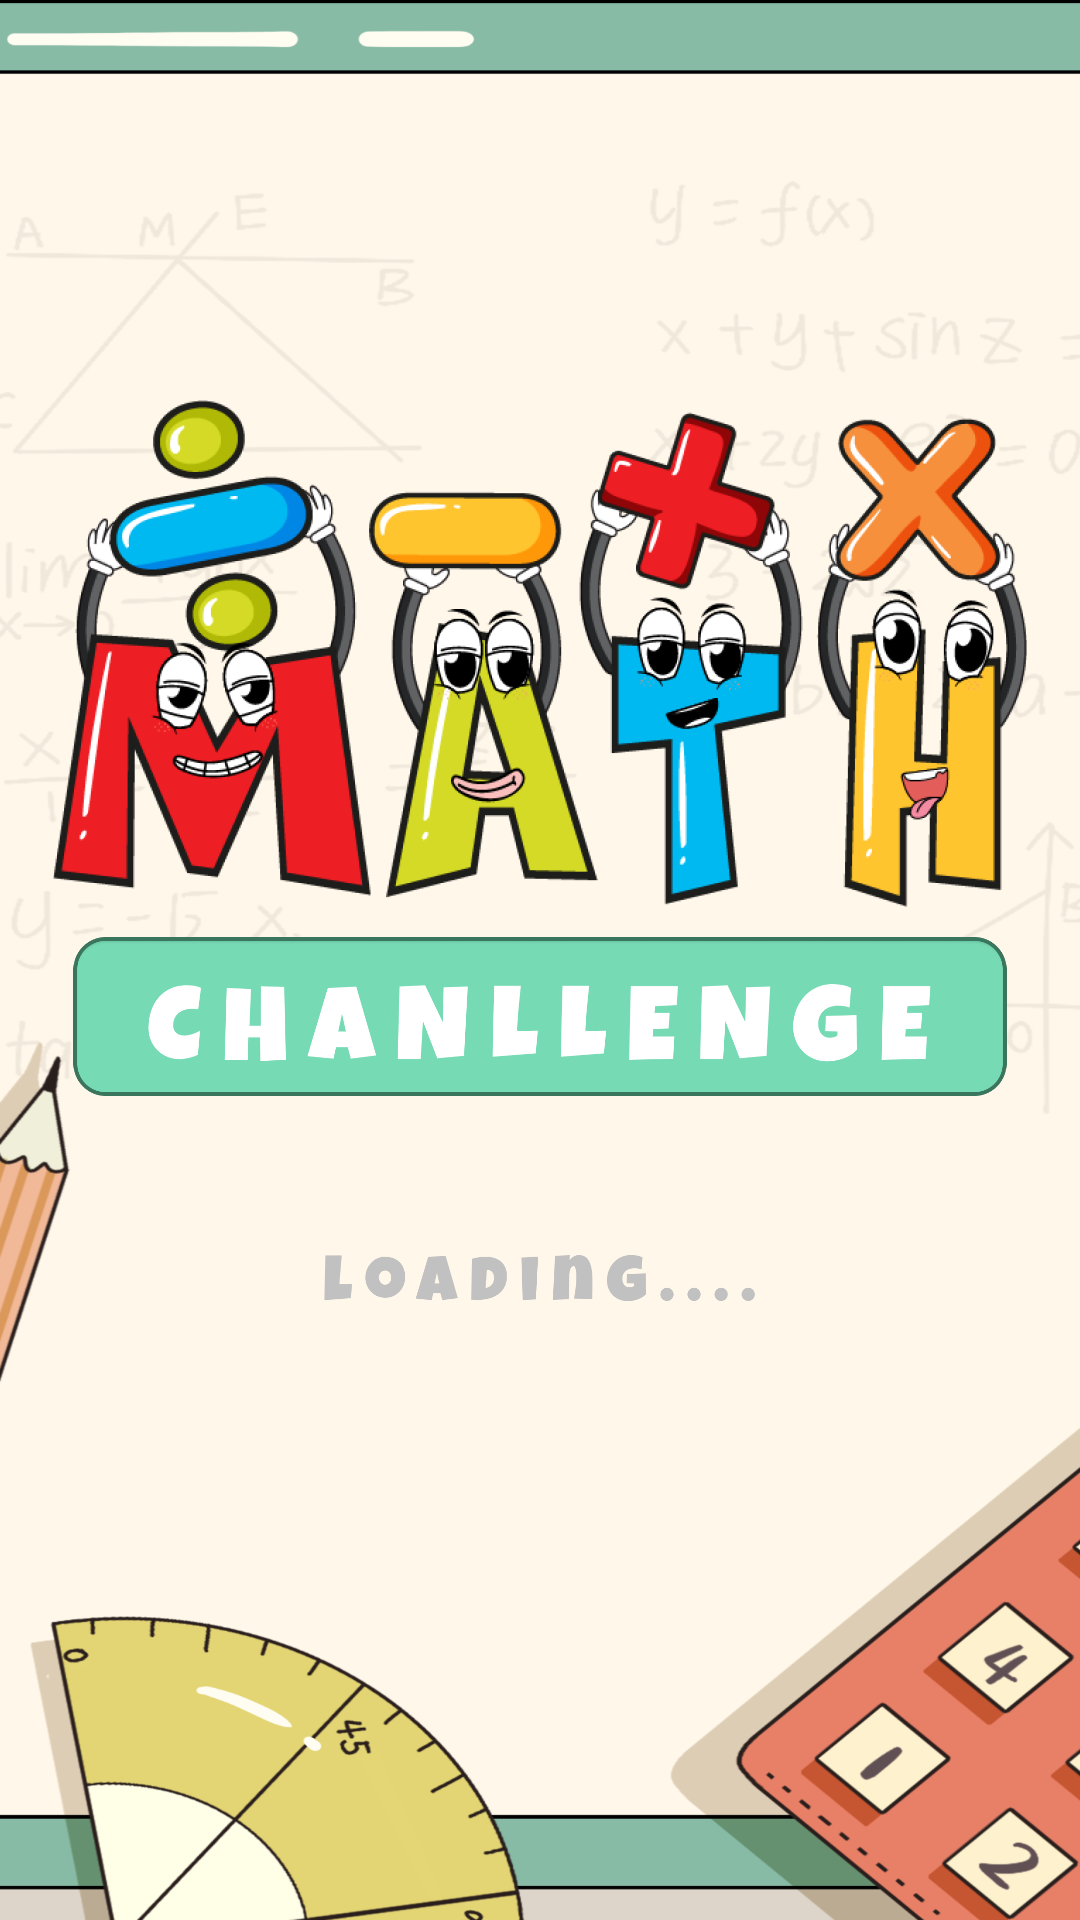

Here is an Android app screen rendered from its layout file. Give the layout XML and the strings, colors and styles it references.
<!-- AndroidManifest.xml: application theme AppTheme -->
<!-- res/layout/activity_main.xml -->
<?xml version="1.0" encoding="utf-8"?>
<RelativeLayout xmlns:android="http://schemas.android.com/apk/res/android"
    xmlns:app="http://schemas.android.com/apk/res-auto"
    xmlns:tools="http://schemas.android.com/tools"
    android:layout_width="match_parent"
    android:layout_height="match_parent"
    tools:context="com.caiquocdat.giaitoan.MainActivity">

    <ImageView
        android:scaleType="fitXY"
        android:layout_width="match_parent"
        android:layout_height="match_parent"
        android:src="@drawable/splash_main"/>
    <ImageView
        android:id="@+id/img_1"
        android:layout_width="974px"
        android:layout_height="507px"
        android:src="@drawable/logo_splash_1"
        android:layout_marginTop="400px"
        android:layout_centerHorizontal="true"/>
    <ImageView
        android:id="@+id/img_2"
        android:layout_below="@id/img_1"
        android:layout_width="972px"
        android:layout_height="159px"
        android:src="@drawable/logo_splash_2"
        android:layout_centerHorizontal="true"
        android:layout_marginTop="10dp"/>
    <ImageView
        android:layout_width="431px"
        android:layout_height="64px"
        android:layout_below="@id/img_2"
        android:src="@drawable/logo_splash_3"
        android:layout_marginTop="50dp"
        android:layout_centerHorizontal="true"/>
</RelativeLayout>
<!-- resources referenced by this layout -->
<resources>
  <!-- drawable logo_splash_1: png bitmap (drawable, 409918 bytes) -->
  <!-- drawable logo_splash_2: png bitmap (drawable, 27321 bytes) -->
  <!-- drawable logo_splash_3: png bitmap (drawable, 8245 bytes) -->
  <!-- drawable splash_main: png bitmap (drawable, 345544 bytes) -->
  <style name="AppTheme" parent="Theme.AppCompat.Light.NoActionBar">
          
          ...
          <item name="android:statusBarColor">@android:color/transparent</item>
          <item name="android:windowDrawsSystemBarBackgrounds">true</item>
      </style>
</resources>
